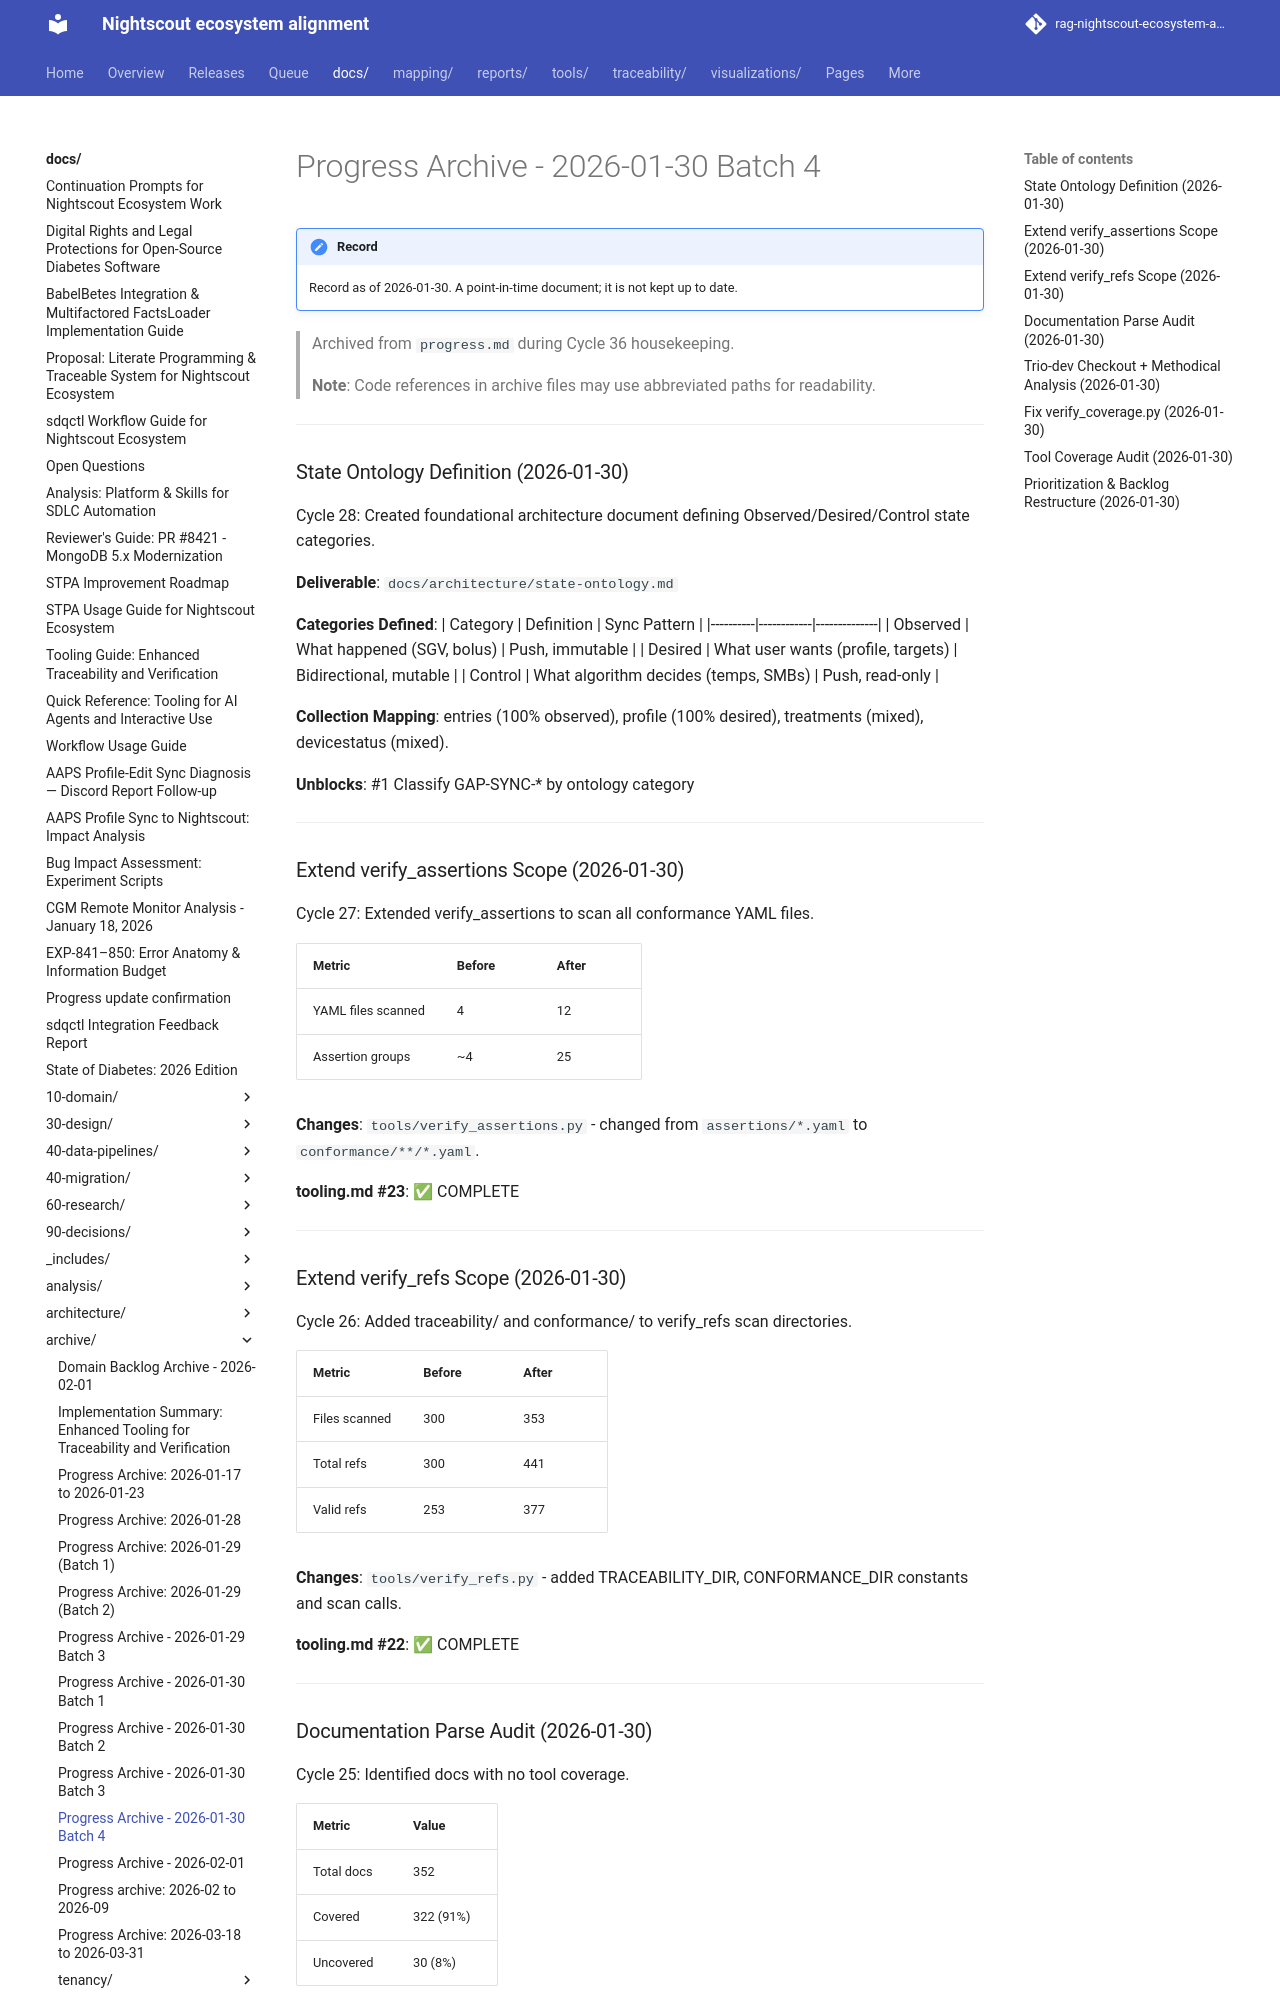

repository: bewest/rag-nightscout-ecosystem-alignment · page: docs/archive/progress-archive-2026-01-30-batch4.html · generator: mkdocs

# Progress Archive - 2026-01-30 Batch 4

> Archived from `progress.md` during Cycle 36 housekeeping.
>
> **Note**: Code references in archive files may use abbreviated paths for readability.

---

### State Ontology Definition (2026-01-30)

Cycle 28: Created foundational architecture document defining Observed/Desired/Control state categories.

**Deliverable**: `docs/architecture/state-ontology.md`

**Categories Defined**:
| Category | Definition | Sync Pattern |
|----------|------------|--------------|
| Observed | What happened (SGV, bolus) | Push, immutable |
| Desired | What user wants (profile, targets) | Bidirectional, mutable |
| Control | What algorithm decides (temps, SMBs) | Push, read-only |

**Collection Mapping**: entries (100% observed), profile (100% desired), treatments (mixed), devicestatus (mixed).

**Unblocks**: #1 Classify GAP-SYNC-* by ontology category

---

### Extend verify_assertions Scope (2026-01-30)

Cycle 27: Extended verify_assertions to scan all conformance YAML files.

| Metric | Before | After |
|--------|--------|-------|
| YAML files scanned | 4 | 12 |
| Assertion groups | ~4 | 25 |

**Changes**: `tools/verify_assertions.py` - changed from `assertions/*.yaml` to `conformance/**/*.yaml`.

**tooling.md #23**: ✅ COMPLETE

---

### Extend verify_refs Scope (2026-01-30)

Cycle 26: Added traceability/ and conformance/ to verify_refs scan directories.

| Metric | Before | After |
|--------|--------|-------|
| Files scanned | 300 | 353 |
| Total refs | 300 | 441 |
| Valid refs | 253 | 377 |

**Changes**: `tools/verify_refs.py` - added TRACEABILITY_DIR, CONFORMANCE_DIR constants and scan calls.

**tooling.md #22**: ✅ COMPLETE

---
